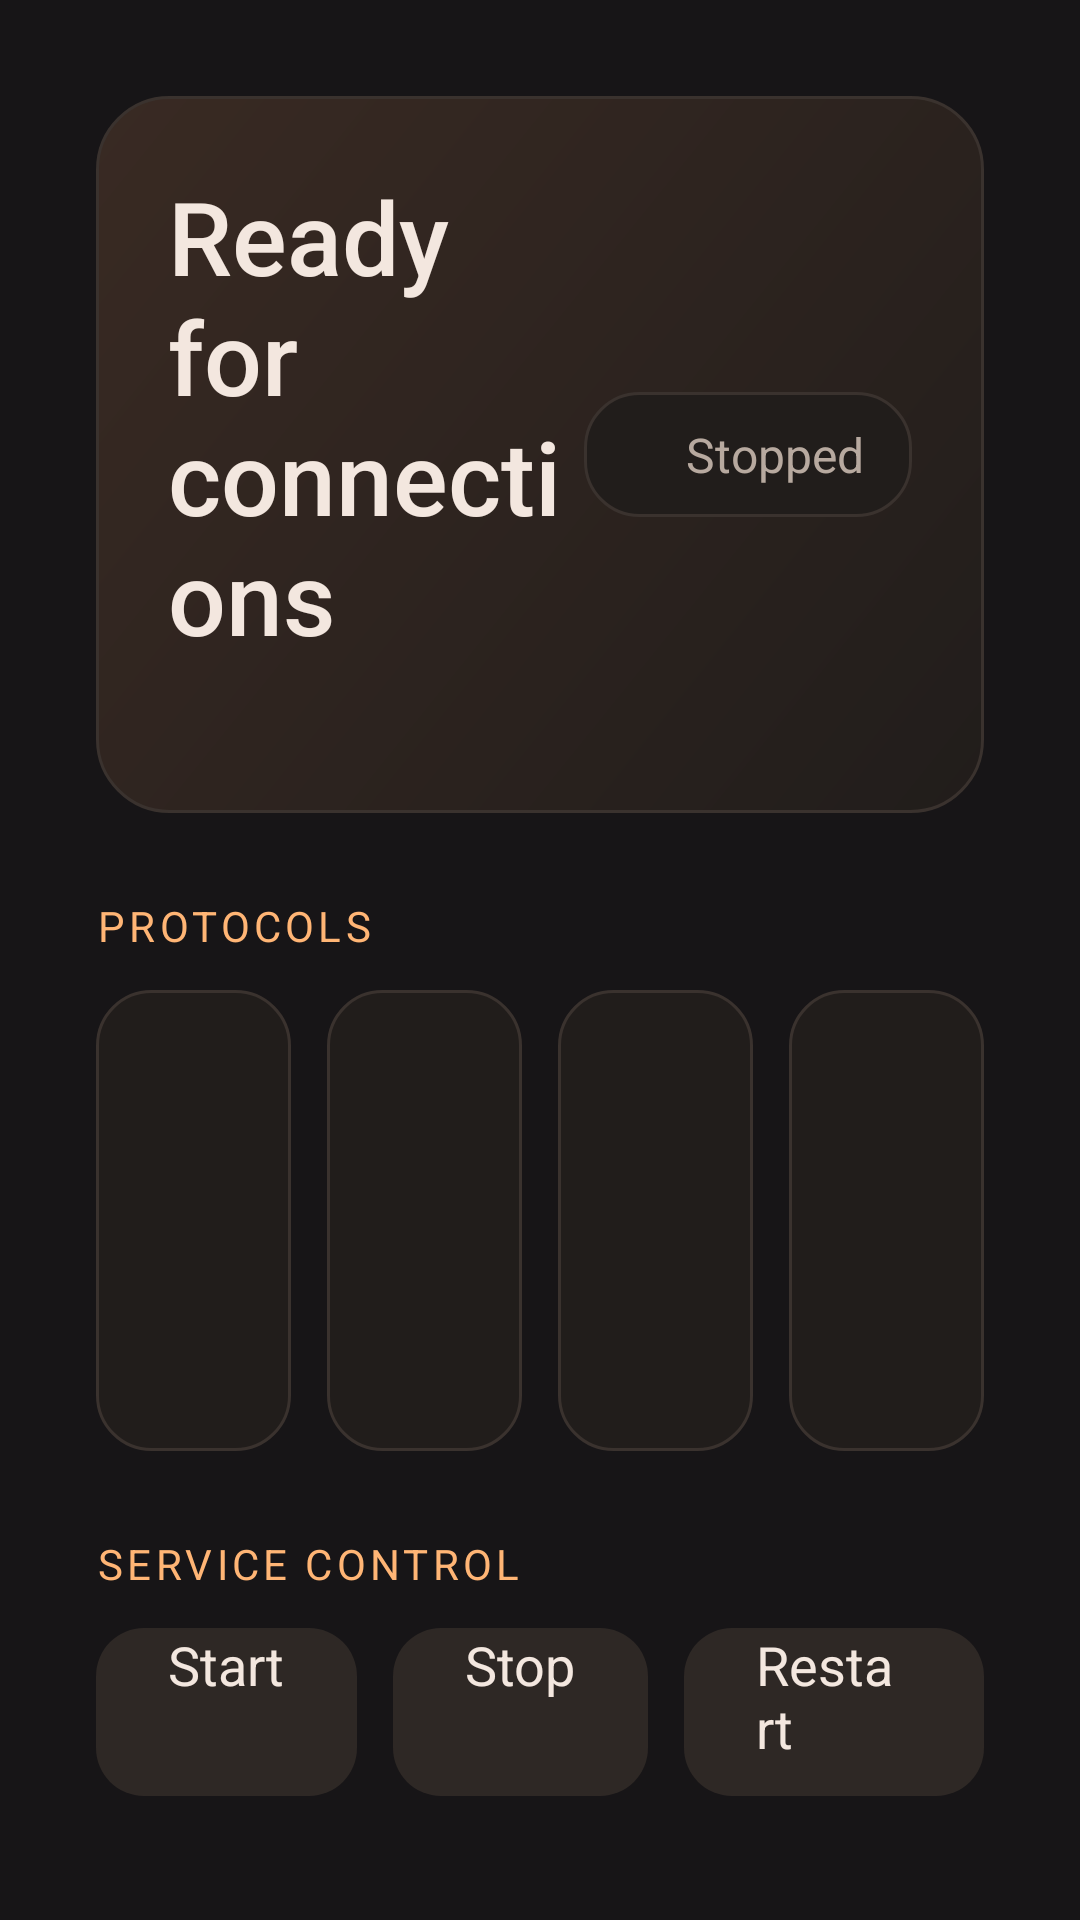

The Android layout XML behind this screen, and the referenced resources:
<!-- AndroidManifest.xml: application theme Theme.EmberAirReceiver -->
<!-- res/layout/fragment_home.xml -->
<?xml version="1.0" encoding="utf-8"?>
<ScrollView
    xmlns:android="http://schemas.android.com/apk/res/android"
    android:layout_width="match_parent"
    android:layout_height="match_parent"
    android:background="@color/background_dark"
    android:fillViewport="true">

    <LinearLayout
        android:layout_width="match_parent"
        android:layout_height="wrap_content"
        android:orientation="vertical"
        android:padding="32dp">

        
        <LinearLayout
            android:layout_width="match_parent"
            android:layout_height="wrap_content"
            android:baselineAligned="false"
            android:orientation="horizontal"
            android:gravity="center_vertical"
            android:layout_marginBottom="28dp"
            android:background="@drawable/ember_hero_surface"
            android:padding="24dp">

            <LinearLayout
                android:layout_width="0dp"
                android:layout_height="wrap_content"
                android:layout_weight="1"
                android:orientation="vertical">

                <TextView
                    android:id="@+id/text_page_title"
                    android:layout_width="wrap_content"
                    android:layout_height="wrap_content"
                    android:text="@string/home_title"
                    android:textColor="@color/text_primary"
                    android:textSize="34sp"
                    android:fontFamily="sans-serif-medium" />

                <TextView
                    android:id="@+id/text_device_name"
                    android:layout_width="wrap_content"
                    android:layout_height="wrap_content"
                    android:layout_marginTop="4dp"
                    android:textColor="@color/text_secondary"
                    android:textSize="16sp" />
            </LinearLayout>

            
            <LinearLayout
                android:layout_width="wrap_content"
                android:layout_height="wrap_content"
                android:orientation="horizontal"
                android:gravity="center_vertical"
                android:background="@drawable/focus_ring_selector"
                android:paddingHorizontal="16dp"
                android:paddingVertical="10dp">

                <View
                    android:id="@+id/dot_service_state"
                    android:layout_width="10dp"
                    android:layout_height="10dp"
                    android:background="@drawable/status_dot"
                    android:layout_marginEnd="8dp" />

                <TextView
                    android:id="@+id/text_service_state"
                    android:layout_width="wrap_content"
                    android:layout_height="wrap_content"
                    android:text="@string/service_state_stopped"
                    android:textColor="@color/text_secondary"
                    android:textSize="16sp" />
            </LinearLayout>
        </LinearLayout>

        
        <TextView
            android:layout_width="wrap_content"
            android:layout_height="wrap_content"
            android:text="@string/section_protocols"
            android:textColor="@color/accent_blue"
            android:textSize="14sp"
            android:textAllCaps="true"
            android:letterSpacing="0.1"
            android:layout_marginBottom="12dp" />

        <LinearLayout
            android:id="@+id/protocol_cards_row"
            android:layout_width="match_parent"
            android:layout_height="wrap_content"
            android:baselineAligned="false"
            android:orientation="horizontal"
            android:layout_marginBottom="28dp">

            
            <include
                android:id="@+id/card_airplay"
                layout="@layout/card_protocol_status"
                android:layout_width="0dp"
                android:layout_height="wrap_content"
                android:layout_weight="1"
                android:layout_marginEnd="12dp" />

            
            <include
                android:id="@+id/card_miracast"
                layout="@layout/card_protocol_status"
                android:layout_width="0dp"
                android:layout_height="wrap_content"
                android:layout_weight="1"
                android:layout_marginEnd="12dp" />

            
            <include
                android:id="@+id/card_cast"
                layout="@layout/card_protocol_status"
                android:layout_width="0dp"
                android:layout_height="wrap_content"
                android:layout_weight="1"
                android:layout_marginEnd="12dp" />

            
            <include
                android:id="@+id/card_dlna"
                layout="@layout/card_protocol_status"
                android:layout_width="0dp"
                android:layout_height="wrap_content"
                android:layout_weight="1" />

        </LinearLayout>

        
        <TextView
            android:layout_width="wrap_content"
            android:layout_height="wrap_content"
            android:text="@string/section_controls"
            android:textColor="@color/accent_blue"
            android:textSize="14sp"
            android:textAllCaps="true"
            android:letterSpacing="0.1"
            android:layout_marginBottom="12dp" />

        <LinearLayout
            android:layout_width="match_parent"
            android:layout_height="wrap_content"
            android:baselineAligned="false"
            android:orientation="horizontal">

            <Button
                android:id="@+id/btn_start"
                android:layout_width="wrap_content"
                android:layout_height="56dp"
                android:layout_marginEnd="12dp"
                android:paddingHorizontal="24dp"
                android:text="@string/action_start"
                android:textColor="@color/ember_action_text"
                android:textAllCaps="false"
                android:textSize="18sp"
                android:background="@drawable/btn_control_selector"
                android:focusable="true"
                android:nextFocusRight="@id/btn_stop" />

            <Button
                android:id="@+id/btn_stop"
                android:layout_width="wrap_content"
                android:layout_height="56dp"
                android:layout_marginEnd="12dp"
                android:paddingHorizontal="24dp"
                android:text="@string/action_stop"
                android:textColor="@color/ember_action_text"
                android:textAllCaps="false"
                android:textSize="18sp"
                android:background="@drawable/btn_control_selector"
                android:focusable="true"
                android:nextFocusLeft="@id/btn_start"
                android:nextFocusRight="@id/btn_restart" />

            <Button
                android:id="@+id/btn_restart"
                android:layout_width="wrap_content"
                android:layout_height="56dp"
                android:paddingHorizontal="24dp"
                android:text="@string/action_restart"
                android:textColor="@color/ember_action_text"
                android:textAllCaps="false"
                android:textSize="18sp"
                android:background="@drawable/btn_control_selector"
                android:focusable="true"
                android:nextFocusLeft="@id/btn_stop" />

        </LinearLayout>

    </LinearLayout>
</ScrollView>
<!-- res/layout/card_protocol_status.xml (included above) -->
<?xml version="1.0" encoding="utf-8"?>
<LinearLayout
    xmlns:android="http://schemas.android.com/apk/res/android"
    android:layout_width="match_parent"
    android:layout_height="wrap_content"
    android:orientation="vertical"
    android:padding="16dp"
    android:background="@drawable/focus_ring_selector"
    android:focusable="true">

    
    <ImageView
        android:id="@+id/img_protocol_icon"
        android:layout_width="32dp"
        android:layout_height="32dp"
        android:layout_marginBottom="12dp"
        android:src="@drawable/ic_airplay"
        android:importantForAccessibility="no" />

    
    <TextView
        android:id="@+id/text_protocol_name"
        android:layout_width="wrap_content"
        android:layout_height="wrap_content"
        android:textColor="@color/text_primary"
        android:textSize="20sp"
        android:fontFamily="sans-serif-medium"
        android:layout_marginBottom="8dp" />

    
    <LinearLayout
        android:layout_width="wrap_content"
        android:layout_height="wrap_content"
        android:orientation="horizontal"
        android:gravity="center_vertical"
        android:layout_marginBottom="6dp">

        <View
            android:id="@+id/dot_protocol_status"
            android:layout_width="8dp"
            android:layout_height="8dp"
            android:background="@drawable/status_dot"
            android:layout_marginEnd="6dp" />

        <TextView
            android:id="@+id/text_protocol_state"
            android:layout_width="wrap_content"
            android:layout_height="wrap_content"
            android:textColor="@color/text_secondary"
            android:textSize="14sp" />
    </LinearLayout>

    
    <TextView
        android:id="@+id/text_protocol_detail"
        android:layout_width="match_parent"
        android:layout_height="wrap_content"
        android:textColor="@color/text_tertiary"
        android:textSize="13sp"
        android:maxLines="1"
        android:ellipsize="end" />

</LinearLayout>
<!-- resources referenced by this layout -->
<resources>
  <color name="accent_blue">#FFFFB575</color>
  <color name="background_dark">#FF171517</color>
  <color name="text_primary">#FFF3E7DF</color>
  <color name="text_secondary">#FFB7A99F</color>
  <color name="text_tertiary">#FFA79A90</color>
  <!-- drawable btn_control_selector (drawable) -->
  <?xml version="1.0" encoding="utf-8"?>
  <selector xmlns:android="http://schemas.android.com/apk/res/android">
      <item android:state_focused="true">
          <shape android:shape="rectangle">
              <solid android:color="@color/accent_blue" />
              <corners android:radius="16dp" />
          </shape>
      </item>
      <item android:state_pressed="true">
          <shape android:shape="rectangle">
              <solid android:color="@color/accent_blue_pressed" />
              <corners android:radius="16dp" />
          </shape>
      </item>
      <item>
          <shape android:shape="rectangle">
              <solid android:color="@color/background_surface_elevated" />
              <corners android:radius="16dp" />
          </shape>
      </item>
  </selector>
  <!-- drawable ember_hero_surface (drawable) -->
  <?xml version="1.0" encoding="utf-8"?>
  <shape xmlns:android="http://schemas.android.com/apk/res/android">
      <gradient android:angle="315" android:startColor="@color/ember_surface_warm"
          android:endColor="@color/background_surface" />
      <stroke android:width="1dp" android:color="@color/divider" />
      <corners android:radius="24dp" />
  </shape>
  <string name="action_restart">Restart</string>
  <string name="action_start">Start</string>
  <string name="action_stop">Stop</string>
  <string name="home_title">Ready for connections</string>
  <string name="section_controls">Service Control</string>
  <string name="section_protocols">Protocols</string>
  <string name="service_state_stopped">Stopped</string>
  <style name="Theme.EmberAirReceiver" parent="@style/Theme.AppCompat.Leanback">
          <item name="android:fontFamily">sans-serif</item>
          <item name="colorAccent">@color/accent_blue</item>
          <item name="android:windowBackground">@color/background_dark</item>
          <item name="android:colorPrimary">@color/accent_blue</item>
          <item name="android:colorPrimaryDark">@color/background_dark</item>
          <item name="android:colorAccent">@color/accent_blue</item>
          <item name="android:textColorPrimary">@color/text_primary</item>
          <item name="android:textColorSecondary">@color/text_secondary</item>
          <item name="android:statusBarColor">@color/background_dark</item>
          <item name="android:navigationBarColor">@color/background_dark</item>
      </style>
  <color name="accent_blue_pressed">#FFE09A5A</color>
  <color name="background_surface_elevated">#FF2E2825</color>
  <color name="ember_surface_warm">#FF392A23</color>
  <color name="background_surface">#FF211D1B</color>
  <color name="divider">#FF3A322E</color>
  <color name="focus_ring">#FFFFB575</color>
</resources>
